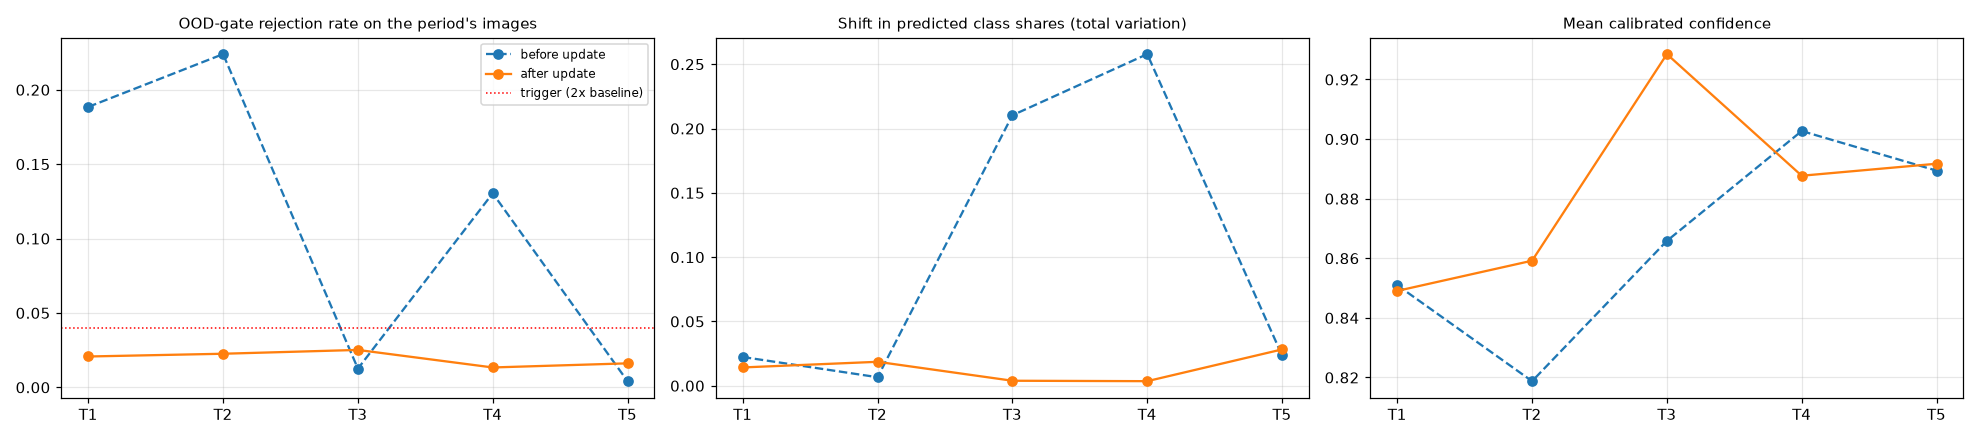

The data file committed next to this chart (first rows):
period, stage, ood_rejection_rate, mean_confidence, class_share_shift, predicted_share_Fresh, predicted_share_Semi Fresh, predicted_share_Rotten
T1 low light, before update, 0.1885, 0.851, 0.02235, 0.3622, 0.2802, 0.3576
T1 low light, after update, 0.02074, 0.8491, 0.01424, 0.3553, 0.2894, 0.3553
T2 cheap camera, before update, 0.224, 0.8188, 0.006641, 0.3553, 0.2986, 0.3461
T2 cheap camera, after update, 0.02258, 0.8592, 0.01862, 0.3083, 0.3244, 0.3673
T3 mostly fresh stock, before update, 0.01257, 0.8658, 0.2103, 0.5231, 0.1869, 0.29
T3 mostly fresh stock, after update, 0.02515, 0.9285, 0.003895, 0.5876, 0.1056, 0.3068
T4 warm lighting, before update, 0.1304, 0.9027, 0.2578, 0.3336, 0.2788, 0.3876
T4 warm lighting, after update, 0.01336, 0.8877, 0.00356, 0.3484, 0.2968, 0.3548
T5 back to clean, before update, 0.004147, 0.8894, 0.02372, 0.3571, 0.2747, 0.3682
T5 back to clean, after update, 0.01613, 0.8917, 0.02824, 0.3166, 0.3157, 0.3677
